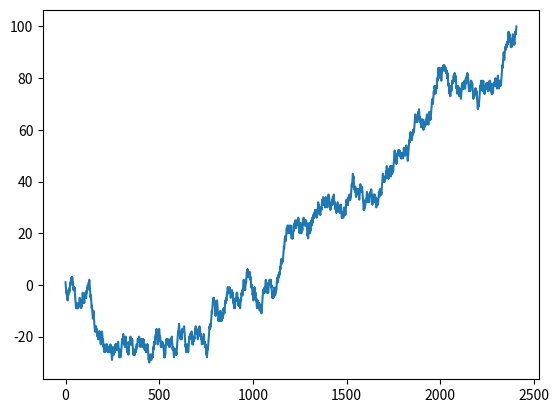

The matplotlib source for this figure: (Note: this script raises an exception after producing the figure.)
################################################################
# It is just a simple random walk generator.                   #
# Use it if you want to see beautiful pictures of random walk, #
# which sometimes looks like a cryptocurrency rate =).         #
################################################################

import random
import matplotlib.pyplot as plt


steps = [1, -1]
walk = []
i = 0
while i != 100:
    i += random.choice(steps)
    walk.append(i)

plt.plot([n for n in range(len(walk))],
         walk)
plt.show()

ans = input('Would you like to save a text file? (y/n)')
if ans == 'y':
    file = open('random_walk.txt', 'w')
    for x in walk:
        file.write(str(x)+'\n')
    file.close()
print('Done')
